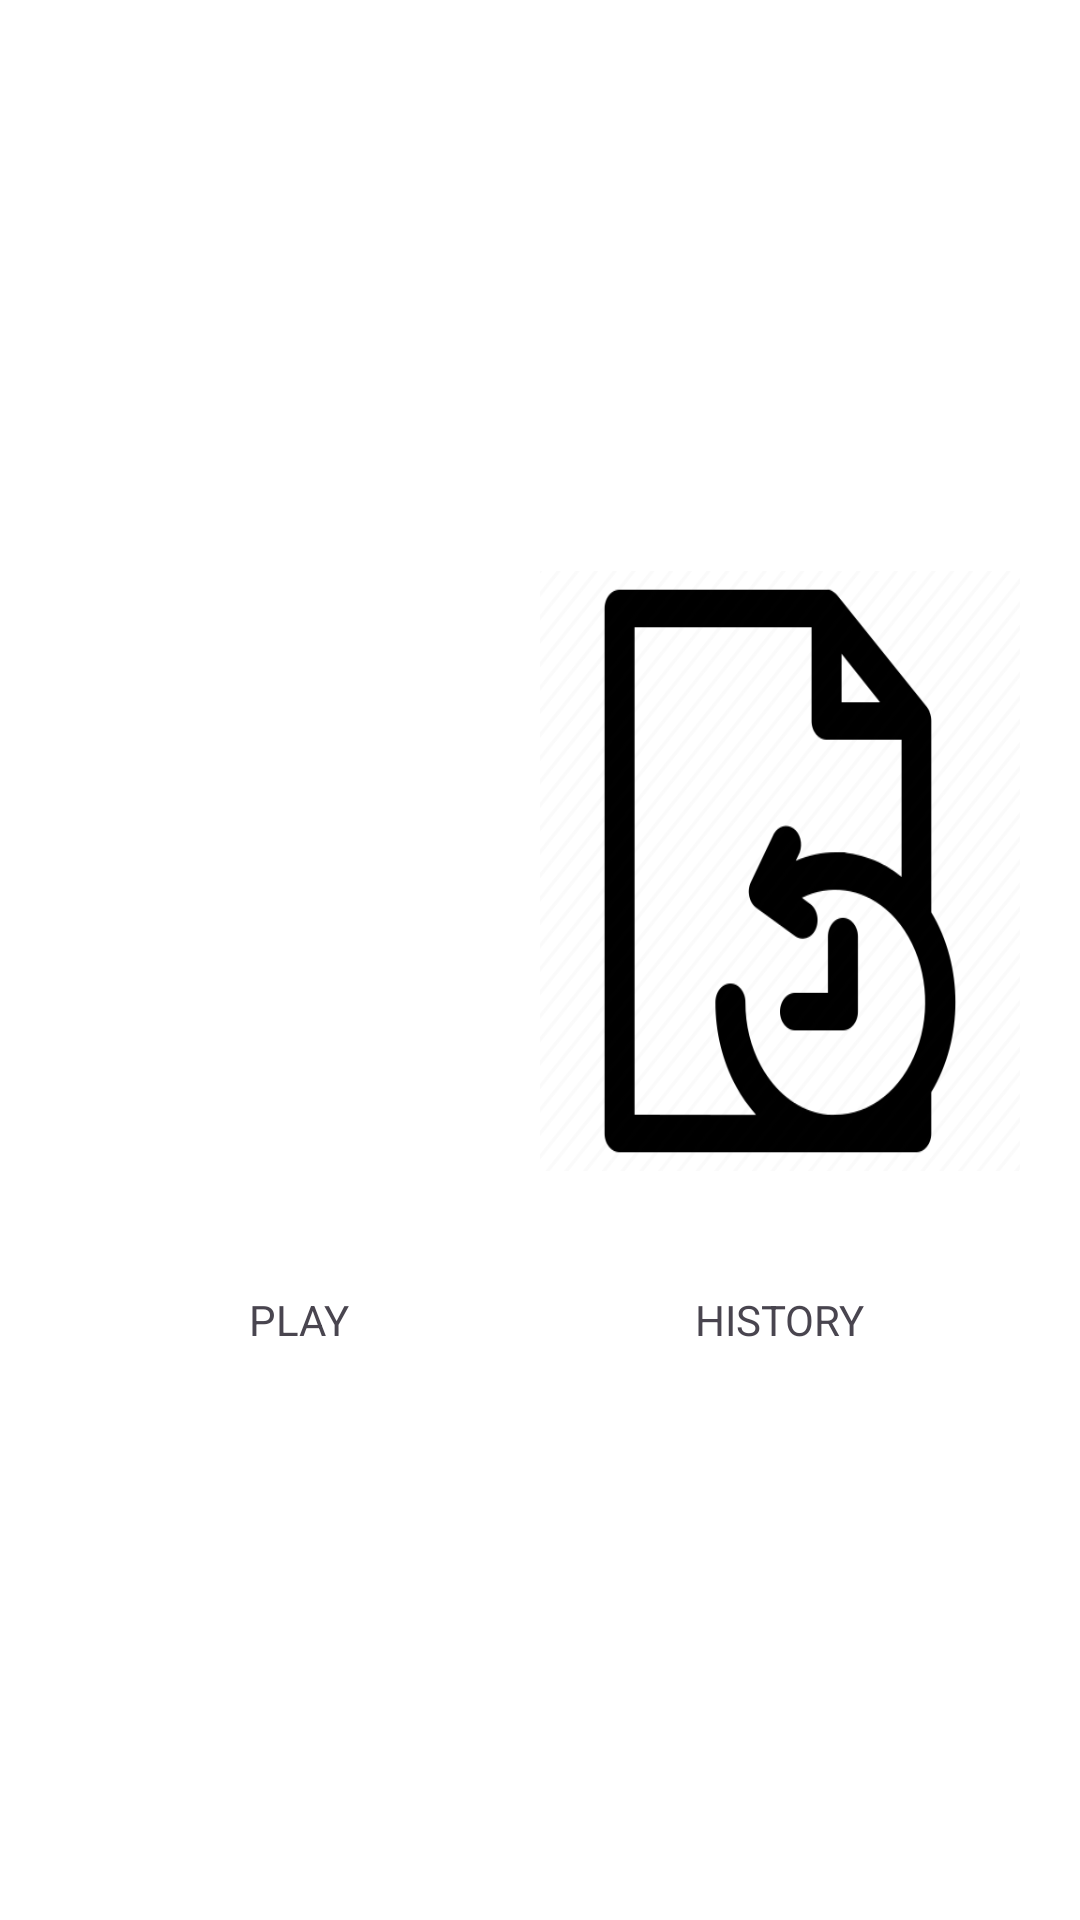

Here is an Android app screen rendered from its layout file. Give the layout XML and the strings, colors and styles it references.
<!-- AndroidManifest.xml: application theme Theme.RPSJava -->
<!-- res/layout/activity_homepage.xml -->
<?xml version="1.0" encoding="utf-8"?>
<androidx.constraintlayout.widget.ConstraintLayout
    xmlns:android="http://schemas.android.com/apk/res/android"
    xmlns:app="http://schemas.android.com/apk/res-auto"
    xmlns:tools="http://schemas.android.com/tools"
    android:layout_width="match_parent"
    android:layout_height="match_parent"
    tools:context=".homepage">

    <RelativeLayout
        android:layout_width="match_parent"
        android:layout_height="match_parent">
        <RelativeLayout
            android:layout_width="match_parent"
            android:layout_height="wrap_content"
            android:background="#ffffff"
            android:id="@+id/relative1">

            <androidx.core.widget.NestedScrollView
                android:layout_width="match_parent"
                android:layout_height="match_parent"
                >

                <LinearLayout
                    android:layout_width="match_parent"
                    android:layout_height="match_parent"
                    android:layout_gravity="center"
                    android:gravity="center"
                    android:orientation="vertical">
                <LinearLayout
                    android:layout_width="match_parent"
                    android:layout_height="match_parent"
                    android:orientation="horizontal"
                    android:layout_gravity="center"
                    android:gravity="center"
                    android:weightSum="2"
                    android:padding="20dp">

                    <LinearLayout
                        android:layout_width="0dp"
                        android:layout_height="200dp"
                        android:layout_weight="1"
                        >
                        <ImageButton
                            android:layout_width="match_parent"
                            android:layout_height="match_parent"
                            android:background="@drawable/play"
                            android:id="@+id/playbutton"
                            />
                    </LinearLayout>

                    <LinearLayout
                        android:layout_width="0dp"
                        android:layout_height="200dp"
                        android:layout_weight="1">
                        <ImageButton
                            android:layout_width="match_parent"
                            android:layout_height="match_parent"
                            android:id="@+id/history"
                            android:background="@drawable/history"/>
                    </LinearLayout>
                </LinearLayout>


                    <LinearLayout
                        android:layout_width="match_parent"
                        android:layout_height="match_parent"
                        android:orientation="horizontal"
                        android:layout_gravity="center"
                        android:gravity="center"
                        android:weightSum="2"
                        android:padding="20dp">

                        <LinearLayout
                            android:layout_width="0dp"
                            android:layout_height="wrap_content"
                            android:layout_gravity="top"
                            android:gravity="center"
                            android:layout_weight="1"
                            >
                            <TextView
                                android:layout_width="wrap_content"
                                android:layout_height="wrap_content"
                                android:text="PLAY"/>
                        </LinearLayout>

                        <LinearLayout
                            android:layout_width="0dp"
                            android:layout_height="wrap_content"
                            android:layout_gravity="top"
                            android:gravity="center"
                            android:layout_weight="1">
                            <TextView
                                android:layout_width="wrap_content"
                                android:layout_height="wrap_content"
                                android:text="HISTORY"/>
                        </LinearLayout>
                    </LinearLayout>

                </LinearLayout>
            </androidx.core.widget.NestedScrollView>
        </RelativeLayout>
    </RelativeLayout>



</androidx.constraintlayout.widget.ConstraintLayout>
<!-- resources referenced by this layout -->
<resources>
  <!-- drawable history: png bitmap (drawable, 7462 bytes) -->
  <style name="Theme.RPSJava" parent="Base.Theme.RPSJava" />
  <style name="Base.Theme.RPSJava" parent="Theme.Material3.DayNight.NoActionBar">
          
          
      </style>
</resources>
